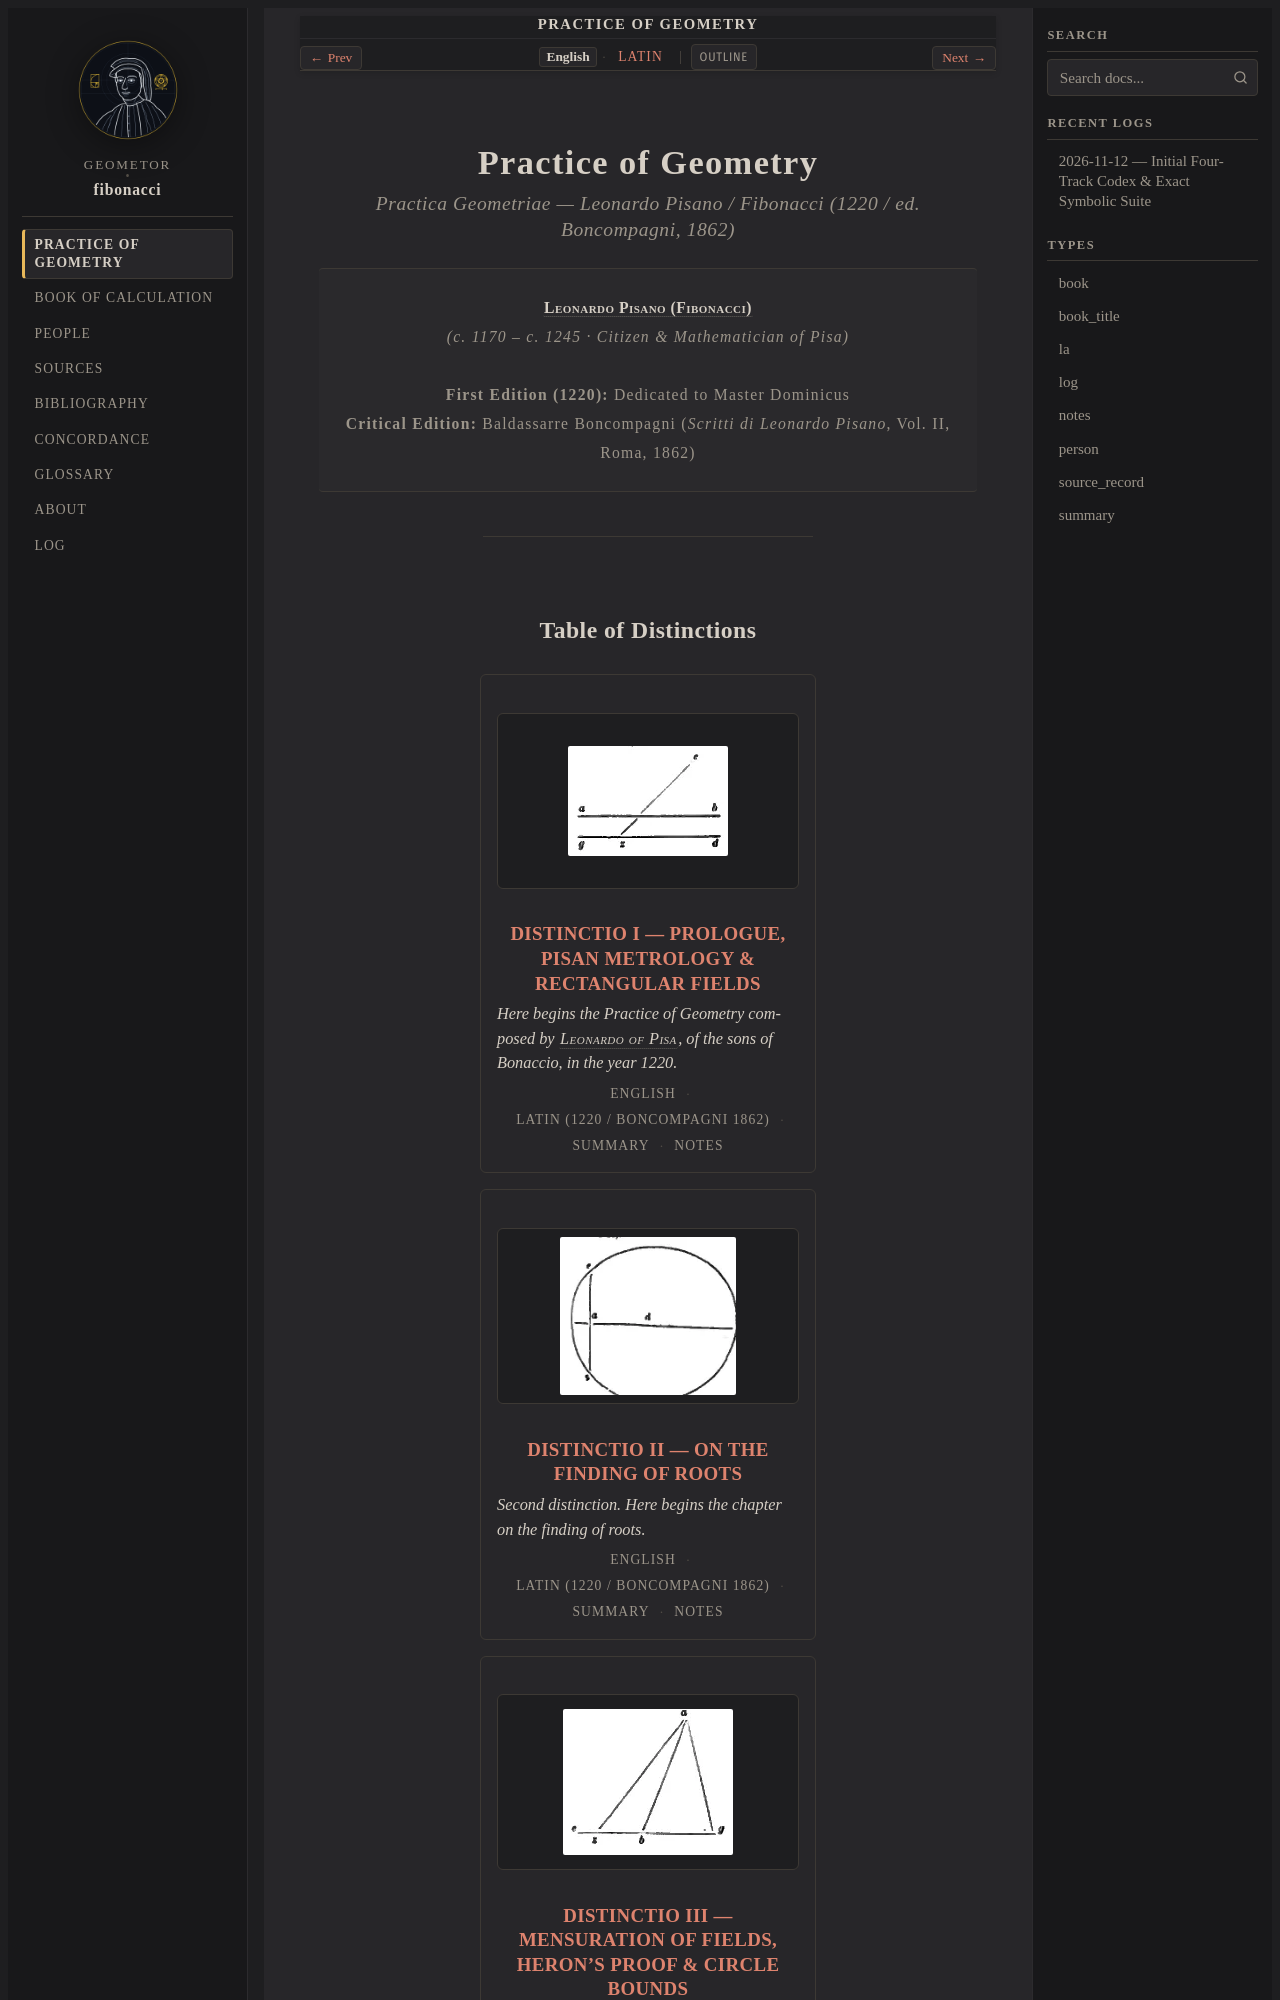

repository: geometor/fibonacci · page: practica_geometriae/index.html · generator: sphinx

:navigation: header
:order: 1
:type: book
:title: Practice of Geometry
:nav_title: Practice of Geometry
:breadcrumb_title: Practice of Geometry
:layout: book
:book_title: Practice of Geometry
:book_subtitle: Practica Geometriae (1220 / ed. Boncompagni, 1862) — Leonardo Pisano
:author: Leonardo Pisano (Fibonacci)
:year: 1220
:tracks: English: index | Latin: title-la
:excerpt: Leonardo Pisano's 1220 medieval masterwork on practical geometry, field divisions, circle measurement, and Euclidean regular polyhedra.
